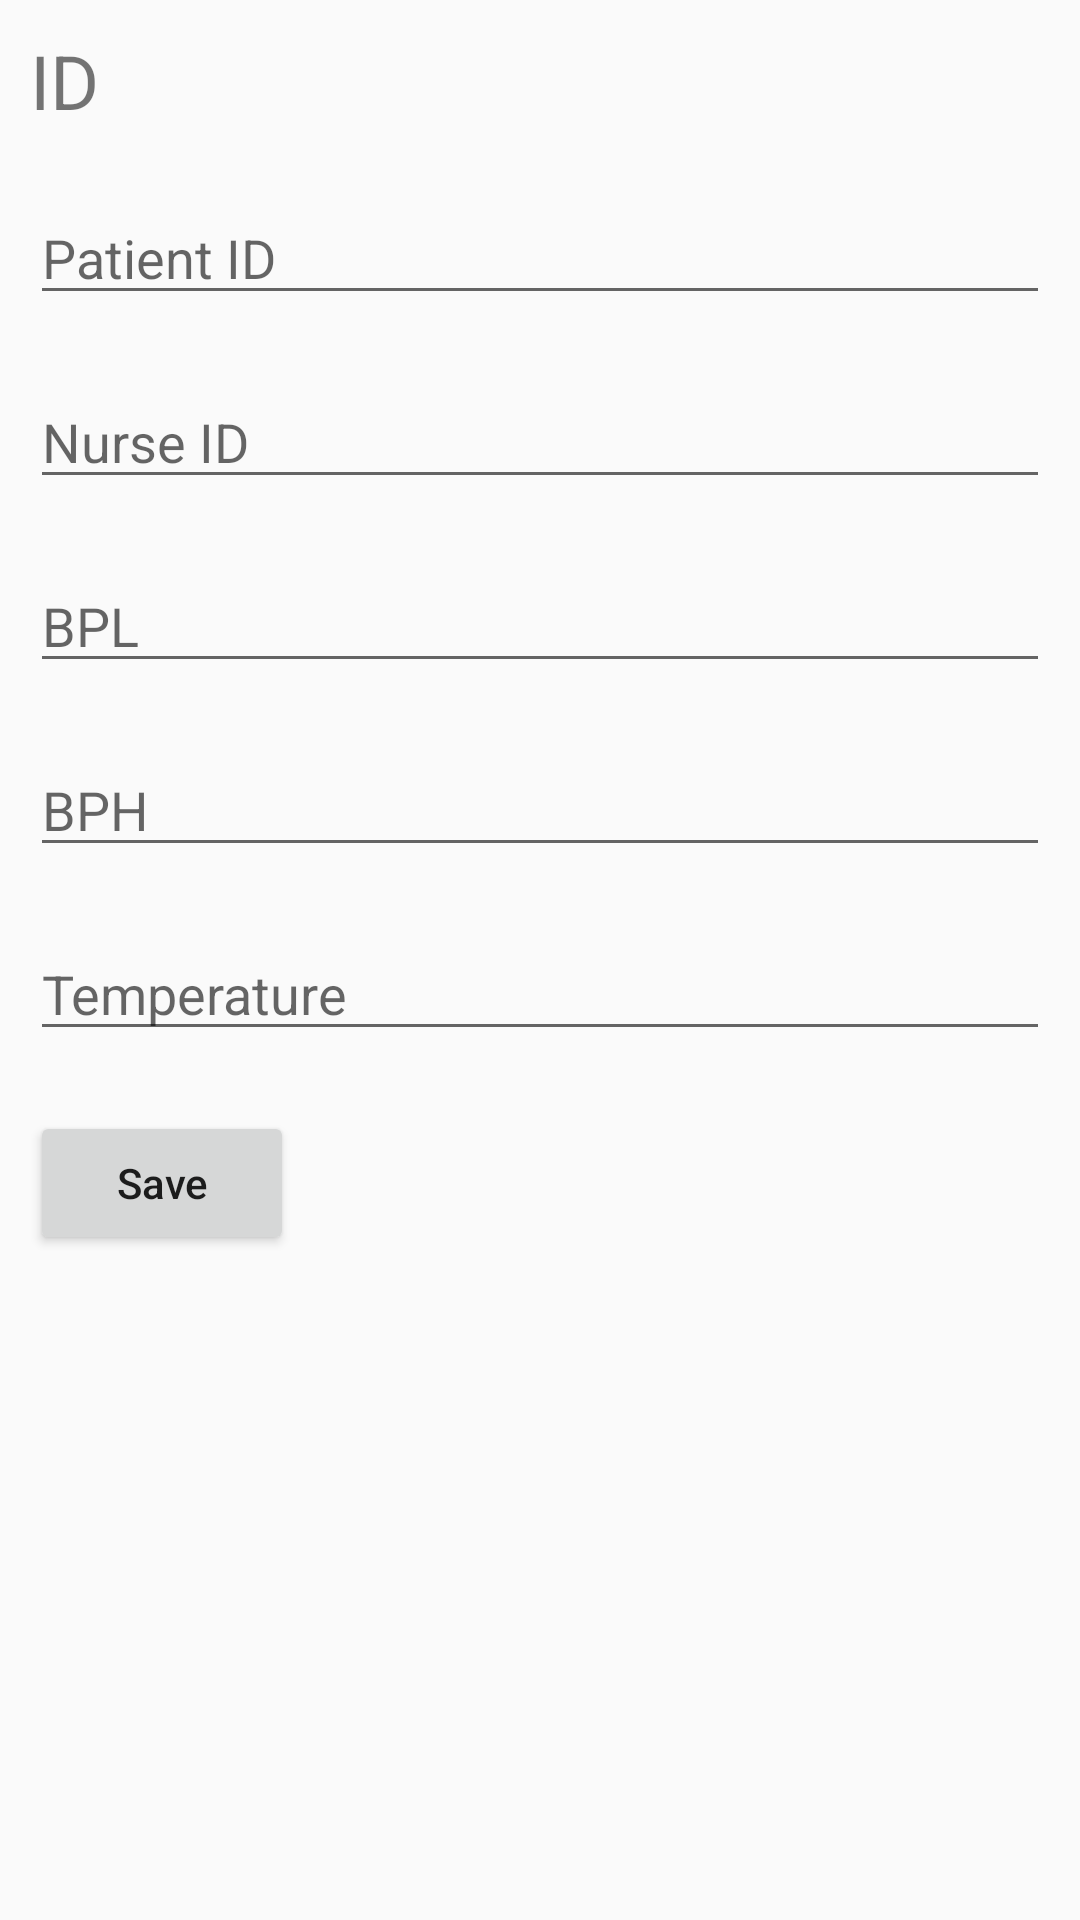

Android layout source for this screen:
<!-- AndroidManifest.xml: application theme Theme.Comp304_lab04 -->
<!-- res/layout/activity_test_update.xml -->
<?xml version="1.0" encoding="utf-8"?>
<LinearLayout
    xmlns:android="http://schemas.android.com/apk/res/android"
    xmlns:tools="http://schemas.android.com/tools"
    android:layout_width="match_parent"
    android:layout_height="match_parent"
    android:orientation="vertical"
    tools:context=".TestUpdateActivity">
    <TextView
        android:id="@+id/TestID"
        android:layout_width="match_parent"
        android:layout_height="wrap_content"
        android:layout_margin="10dp"
        android:text="ID"
        android:textSize="25dp"/>
    <EditText
        android:id="@+id/PatientIDET"
        android:layout_width="match_parent"
        android:layout_height="wrap_content"
        android:layout_margin="10dp"
        android:hint="Patient ID"/>

    <EditText
        android:id="@+id/NurseIDET"
        android:layout_width="match_parent"
        android:layout_height="wrap_content"
        android:layout_margin="10dp"
        android:hint="Nurse ID"/>

    <EditText
        android:id="@+id/BplET"
        android:layout_width="match_parent"
        android:layout_height="wrap_content"
        android:layout_margin="10dp"
        android:hint="BPL"/>

    <EditText
        android:id="@+id/BphET"
        android:layout_width="match_parent"
        android:layout_height="wrap_content"
        android:layout_margin="10dp"
        android:hint="BPH"/>

    <EditText
        android:id="@+id/TemperatureET"
        android:layout_width="match_parent"
        android:layout_height="wrap_content"
        android:layout_margin="10dp"
        android:hint="Temperature"/>

    <Button
        android:id="@+id/btnTestSave"
        android:layout_width="wrap_content"
        android:layout_height="wrap_content"
        android:layout_margin="10dp"
        android:padding="5dp"
        android:text="Save"
        android:textAllCaps="false" />

</LinearLayout>
<!-- resources referenced by this layout -->
<resources>
  <style name="Theme.Comp304_lab04" parent="Theme.AppCompat.Light">
          
          <item name="colorPrimary">@color/purple_500</item>
          <item name="colorPrimaryVariant">@color/purple_700</item>
          <item name="colorOnPrimary">@color/white</item>
          
          <item name="colorSecondary">@color/teal_200</item>
          <item name="colorSecondaryVariant">@color/teal_700</item>
          <item name="colorOnSecondary">@color/black</item>
          
          <item name="android:statusBarColor" tools:targetApi="l">?attr/colorPrimaryVariant</item>
          
      </style>
  <!-- not gathered from this repository: default colours our renderer supplied (Android Studio template values) -->
  <color name="purple_500">#FF6200EE</color>
  <color name="purple_700">#FF3700B3</color>
  <color name="teal_200">#FF03DAC5</color>
  <color name="teal_700">#FF018786</color>
  <color name="black">#FF000000</color>
  <color name="white">#FFFFFFFF</color>
</resources>
